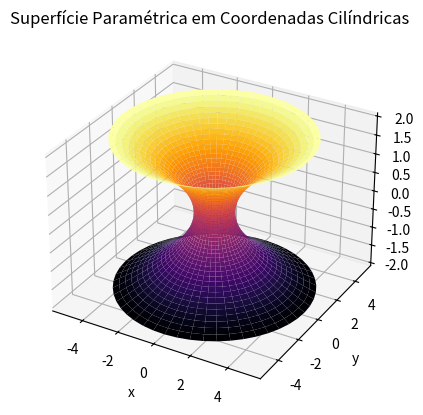

Here is the Python script that generated this plot:
import numpy as np
import matplotlib.pyplot as plt
from mpl_toolkits.mplot3d import Axes3D

# Definir parâmetros cilíndricos
theta = np.linspace(0, 2 * np.pi, 50)
z = np.linspace(-2, 2, 50)
theta, z = np.meshgrid(theta, z)

# Definir o raio variável
r = 1 + z**2

# Converter para coordenadas cartesianas
x = r * np.cos(theta)
y = r * np.sin(theta)

# Criar o gráfico 3D
fig = plt.figure()
ax = fig.add_subplot(111, projection='3d')
ax.plot_surface(x, y, z, cmap='inferno')

# Configurações do gráfico
ax.set_title('Superfície Paramétrica em Coordenadas Cilíndricas')
ax.set_xlabel('x')
ax.set_ylabel('y')
ax.set_zlabel('z')
plt.show()
